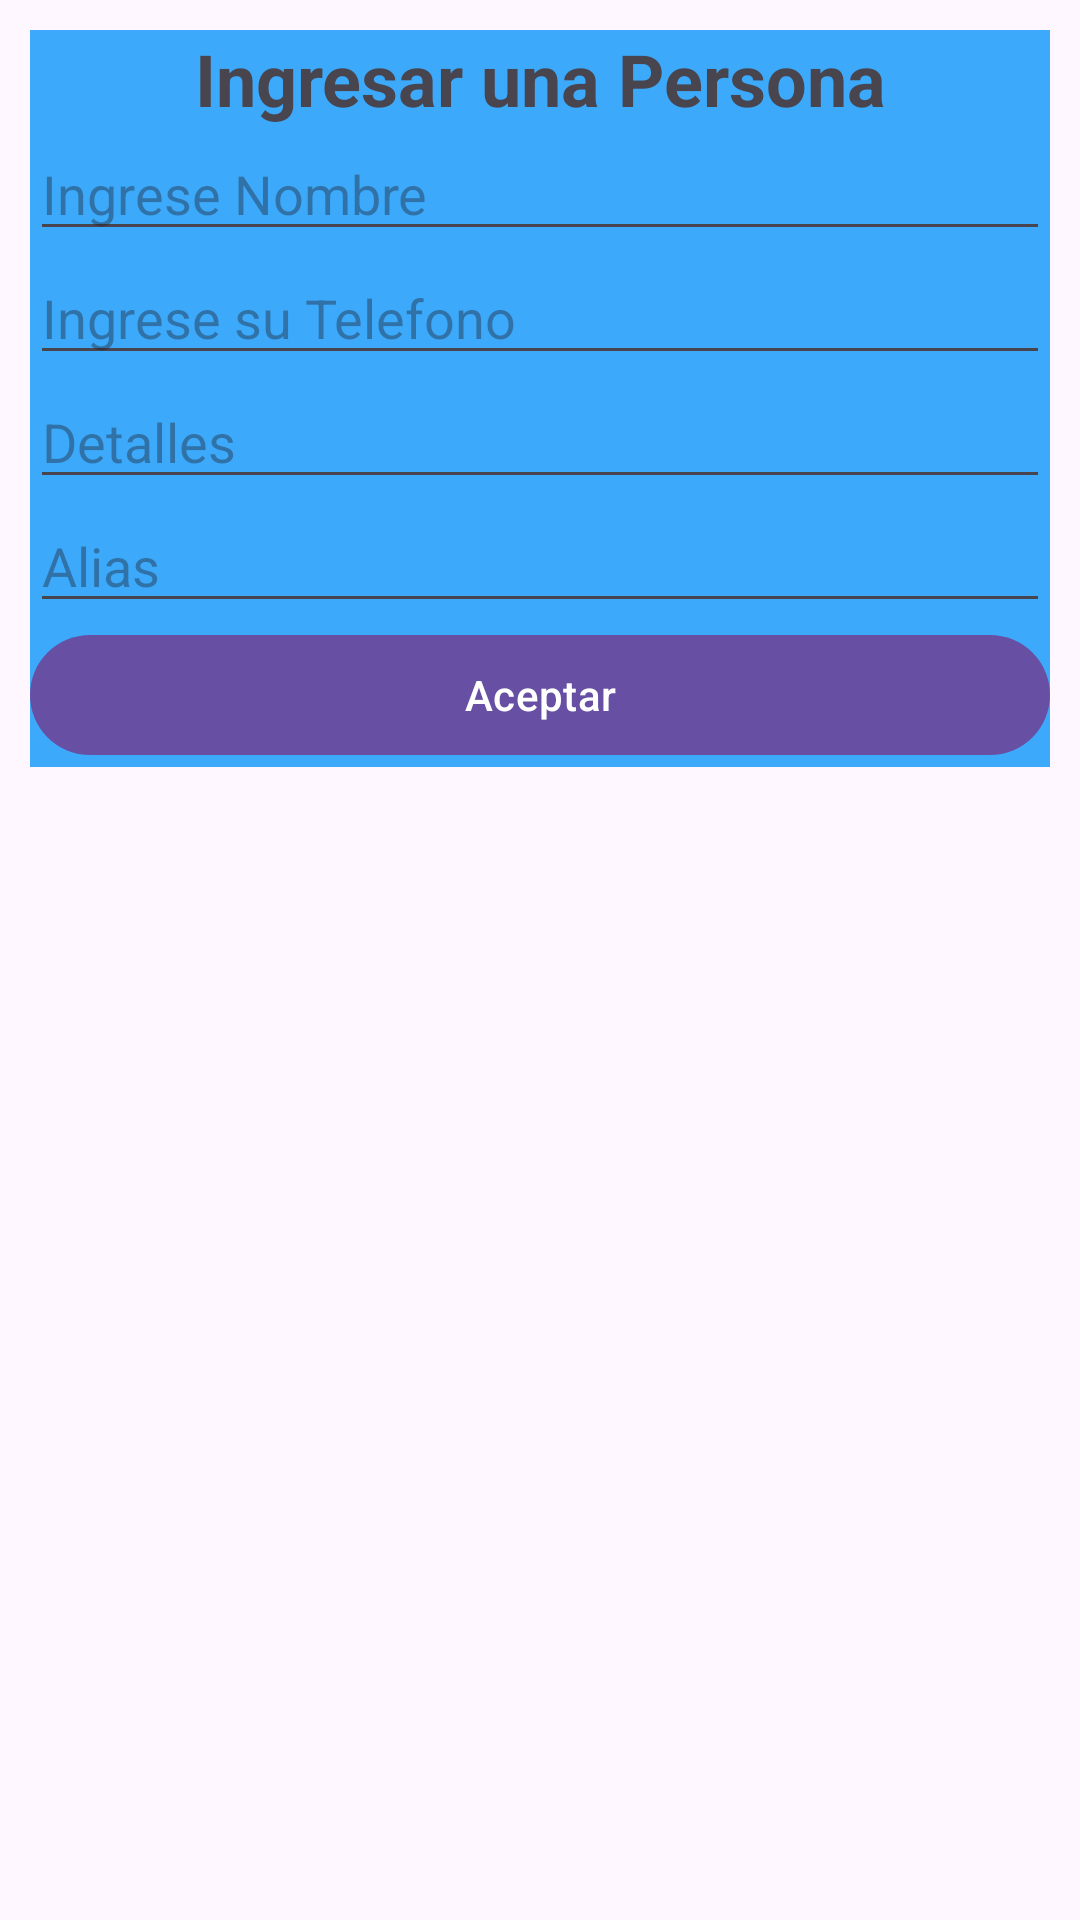

Produce the Android XML layout that renders to this screen, including the resource entries it uses.
<!-- AndroidManifest.xml: application theme Theme.Registro_JAVA_Firebase -->
<!-- res/layout/insertar.xml -->
<?xml version="1.0" encoding="utf-8"?>
<LinearLayout xmlns:android="http://schemas.android.com/apk/res/android"
    android:orientation="vertical"
    android:layout_width="match_parent"
    android:layout_height="match_parent">

    <LinearLayout
        android:id="@+id/linearlayoutinsertar"
        android:layout_width="match_parent"
        android:layout_height="wrap_content"
        android:background="#3CA9FA"
        android:layout_margin="10dp"
        android:orientation="vertical">

        <TextView
            android:layout_width="match_parent"
            android:layout_height="wrap_content"
            android:text="@string/insert_person"
            android:textSize="24sp"
            android:gravity="center"
            android:textStyle="bold"/>

        <EditText
            android:id="@+id/etIngresarNombre"
            android:hint="@string/name"
            android:paddingTop="10dp"
            android:textColor="@color/white"
            android:layout_width="match_parent"
            android:layout_height="wrap_content"/>

        <EditText
            android:id="@+id/etIngresarTelefono"
            android:hint="@string/phone"
            android:paddingTop="10dp"
            android:textColor="@color/white"
            android:layout_width="match_parent"
            android:layout_height="wrap_content"/>

        <EditText
            android:id="@+id/etIngresarDetalle"
            android:hint="@string/details"
            android:paddingTop="10dp"
            android:textColor="@color/white"
            android:layout_width="match_parent"
            android:layout_height="wrap_content"/>

        <EditText
            android:id="@+id/etIngresarAlias"
            android:hint="@string/alias"
            android:paddingTop="10dp"
            android:textColor="@color/white"
            android:layout_width="match_parent"
            android:layout_height="wrap_content"/>

        <Button
            android:id="@+id/IngresarBtnAceptar"
            android:text="@string/accept"
            android:layout_width="match_parent"
            android:layout_height="wrap_content"/>

    </LinearLayout>



</LinearLayout>
<!-- resources referenced by this layout -->
<resources>
  <string name="accept">Aceptar</string>
  <string name="alias">Alias</string>
  <string name="details">Detalles</string>
  <string name="insert_person">Ingresar una Persona</string>
  <string name="name">Ingrese Nombre</string>
  <string name="phone">Ingrese su Telefono</string>
  <style name="Theme.Registro_JAVA_Firebase" parent="Base.Theme.Registro_JAVA_Firebase" />
  <style name="Base.Theme.Registro_JAVA_Firebase" parent="Theme.Material3.DayNight.NoActionBar">
          
          
      </style>
  <!-- not gathered from this repository: default colours our renderer supplied (Android Studio template values) -->
  <color name="white">#FFFFFFFF</color>
</resources>
